Labelled photos from "dataset", an image-classification folder in RUT-MIIT-Projects/dataset. The possible labels are: echinocactus, mimosa, monstera, orchid, rose.

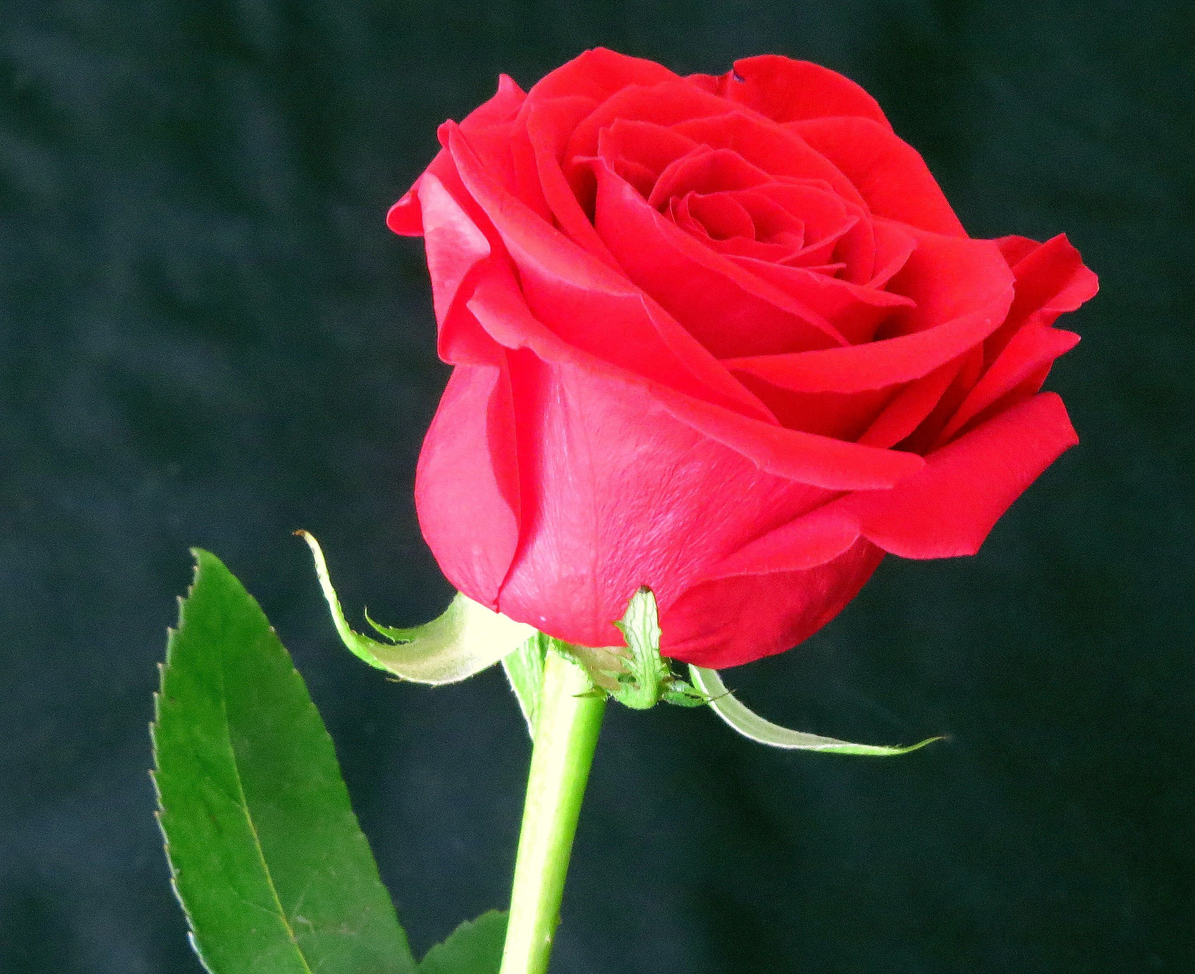
Label: rose

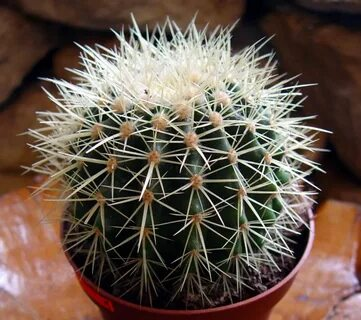
Label: echinocactus

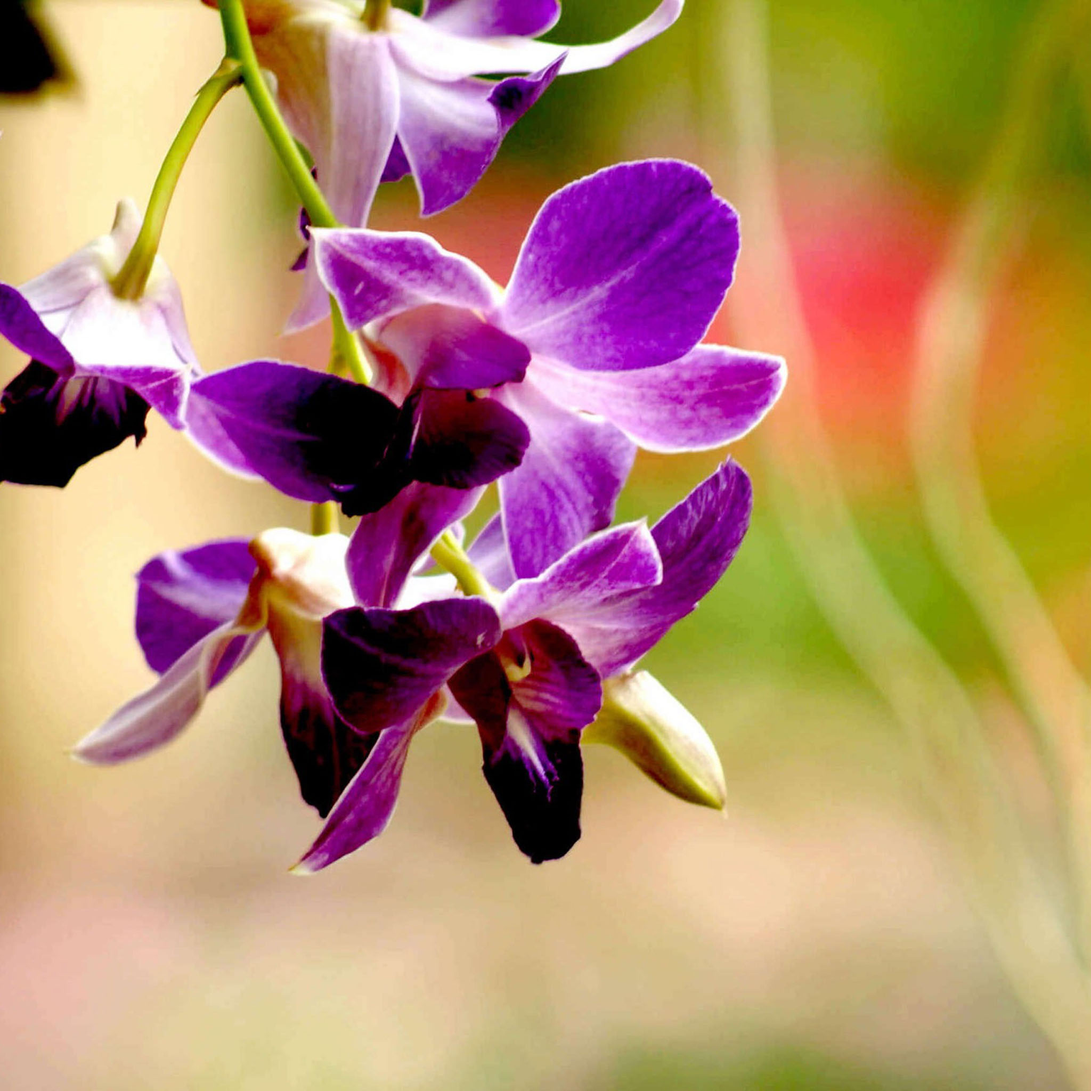
Label: orchid

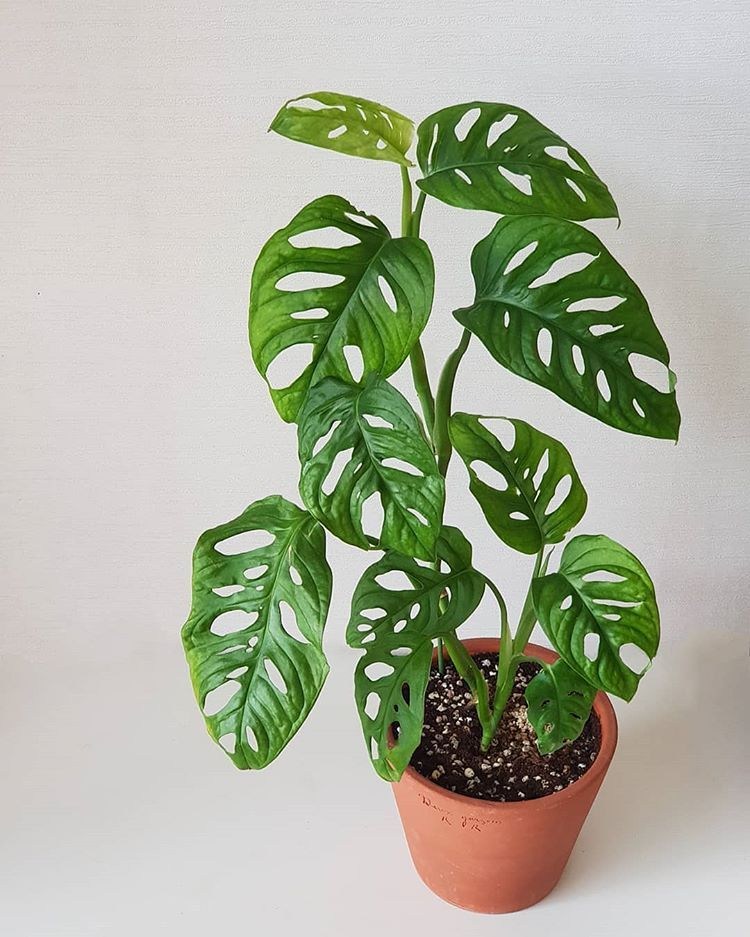
Label: monstera

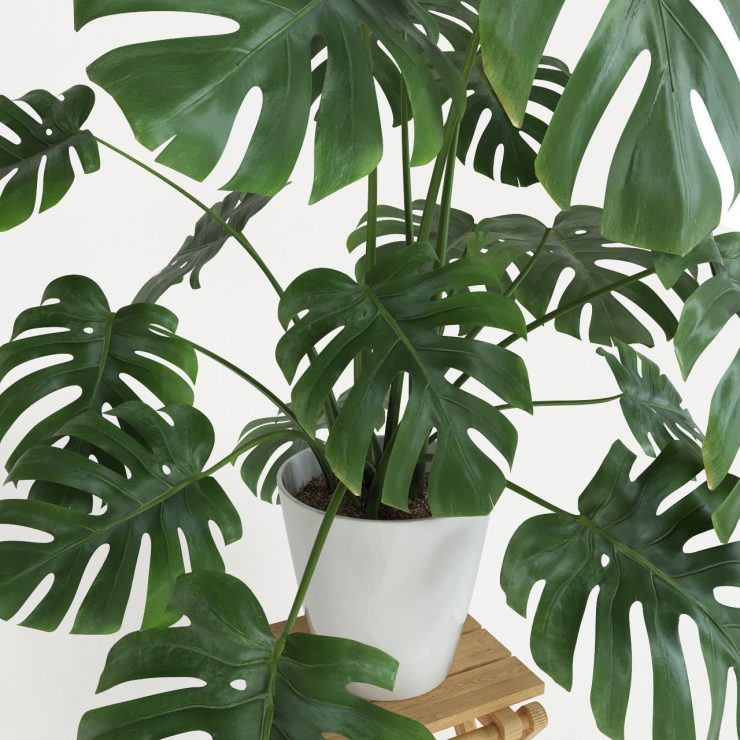
Label: monstera

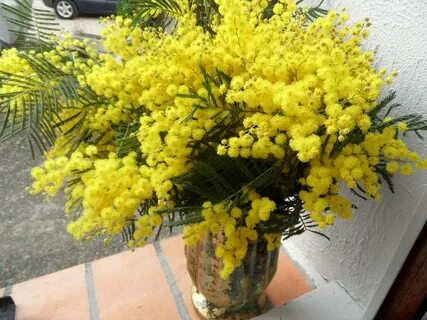
Label: mimosa
